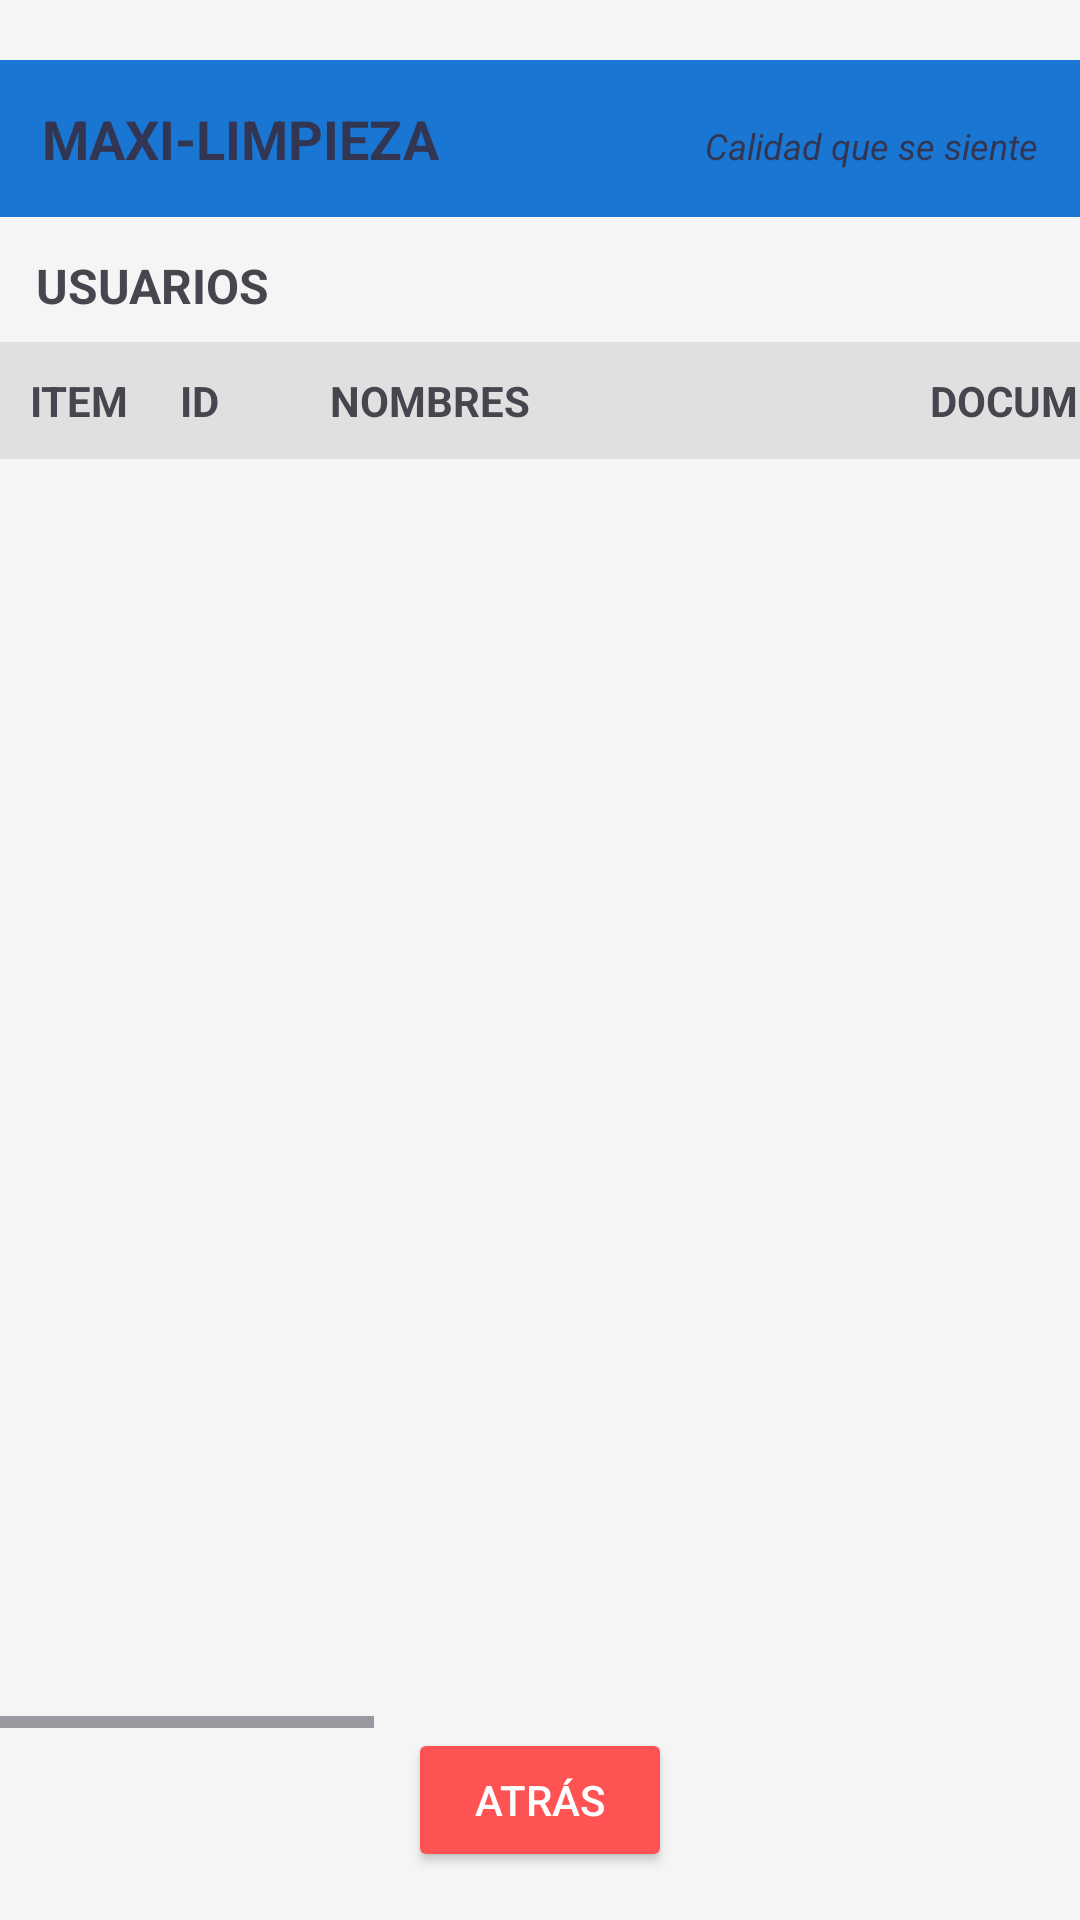

Layout XML and referenced resources for this Android screen:
<!-- AndroidManifest.xml: application theme Theme.ModuloUsuarios -->
<!-- res/layout/activity_usuarios.xml -->
<?xml version="1.0" encoding="utf-8"?>
<androidx.constraintlayout.widget.ConstraintLayout
    xmlns:android="http://schemas.android.com/apk/res/android"
    xmlns:app="http://schemas.android.com/apk/res-auto"
    android:id="@+id/main"
    android:layout_width="match_parent"
    android:layout_height="match_parent"
    android:fitsSystemWindows="true"
    android:layout_marginTop="10dp"
    android:background="#F5F5F5">

    <LinearLayout
        android:id="@+id/header"
        android:layout_width="0dp"
        android:layout_height="wrap_content"
        android:orientation="horizontal"
        android:padding="14dp"
        android:layout_marginTop="20dp"
        android:background="#1976D2"
        app:layout_constraintTop_toTopOf="parent"
        app:layout_constraintStart_toStartOf="parent"
        app:layout_constraintEnd_toEndOf="parent">

        <TextView
            android:layout_width="wrap_content"
            android:layout_height="wrap_content"
            android:text="MAXI-LIMPIEZA"
            android:textSize="18sp"
            android:textStyle="bold"
            android:textColor="#333652"/>

        <Space
            android:layout_width="0dp"
            android:layout_height="wrap_content"
            android:layout_weight="1"/>

        <TextView
            android:layout_width="wrap_content"
            android:layout_height="wrap_content"
            android:text="Calidad que se siente"
            android:textSize="12sp"
            android:textStyle="italic"
            android:textColor="#333652"/>
    </LinearLayout>

    <TextView
        android:id="@+id/txtTituloUsuarios"
        android:layout_width="wrap_content"
        android:layout_height="wrap_content"
        android:layout_margin="12dp"
        android:text="USUARIOS"
        android:textSize="16sp"
        android:textStyle="bold"
        app:layout_constraintTop_toBottomOf="@id/header"
        app:layout_constraintStart_toStartOf="parent"/>

    <Button
        android:id="@+id/btnAtrasDash"
        android:layout_width="wrap_content"
        android:layout_height="wrap_content"
        android:text="ATRÁS"
        android:textColor="#FFFFFF"
        android:backgroundTint="#FF5252"
        android:layout_marginBottom="16dp"
        app:layout_constraintBottom_toBottomOf="parent"
        app:layout_constraintStart_toStartOf="parent"
        app:layout_constraintEnd_toEndOf="parent"/>

    <HorizontalScrollView
        android:layout_width="match_parent"
        android:layout_height="0dp"
        android:layout_marginTop="8dp"
        app:layout_constraintTop_toBottomOf="@id/txtTituloUsuarios"
        app:layout_constraintBottom_toTopOf="@id/btnAtrasDash"
        app:layout_constraintStart_toStartOf="parent"
        app:layout_constraintEnd_toEndOf="parent">

        <LinearLayout
            android:layout_width="wrap_content"
            android:layout_height="match_parent"
            android:orientation="vertical">

            
            <LinearLayout
                android:layout_width="wrap_content"
                android:layout_height="wrap_content"
                android:orientation="horizontal"
                android:background="#E0E0E0"
                android:padding="10dp">

                <TextView
                    android:text="ITEM"
                    android:layout_width="50dp"
                    android:layout_height="wrap_content"
                    android:textStyle="bold"/>
                <TextView
                    android:text="ID"
                    android:layout_width="50dp"
                    android:layout_height="wrap_content"
                    android:textStyle="bold"/>
                <TextView
                    android:text="NOMBRES"
                    android:layout_width="200dp"
                    android:layout_height="wrap_content"
                    android:textStyle="bold"/>
                <TextView
                    android:text="DOCUMENTO"
                    android:layout_width="120dp"
                    android:layout_height="wrap_content"
                    android:textStyle="bold"/>
                <TextView
                    android:text="TELÉFONO"
                    android:layout_width="100dp"
                    android:layout_height="wrap_content"
                    android:textStyle="bold"/>
                <TextView
                    android:text="DIRECCIÓN"
                    android:layout_width="150dp"
                    android:layout_height="wrap_content"
                    android:textStyle="bold"/>
                <TextView
                    android:text="CORREO"
                    android:layout_width="250dp"
                    android:layout_height="wrap_content"
                    android:textStyle="bold"/>
                <TextView
                    android:text="USUARIO"
                    android:layout_width="100dp"
                    android:layout_height="wrap_content"
                    android:textStyle="bold"/>
            </LinearLayout>

            
            <LinearLayout
                android:id="@+id/layoutFilas"
                android:layout_width="wrap_content"
                android:layout_height="match_parent"
                android:orientation="vertical">
                
            </LinearLayout>

        </LinearLayout>
    </HorizontalScrollView>


</androidx.constraintlayout.widget.ConstraintLayout>
<!-- resources referenced by this layout -->
<resources>
  <style name="Theme.ModuloUsuarios" parent="Base.Theme.ModuloUsuarios" />
  <style name="Base.Theme.ModuloUsuarios" parent="Theme.Material3.DayNight.NoActionBar">
          
          
      </style>
</resources>
